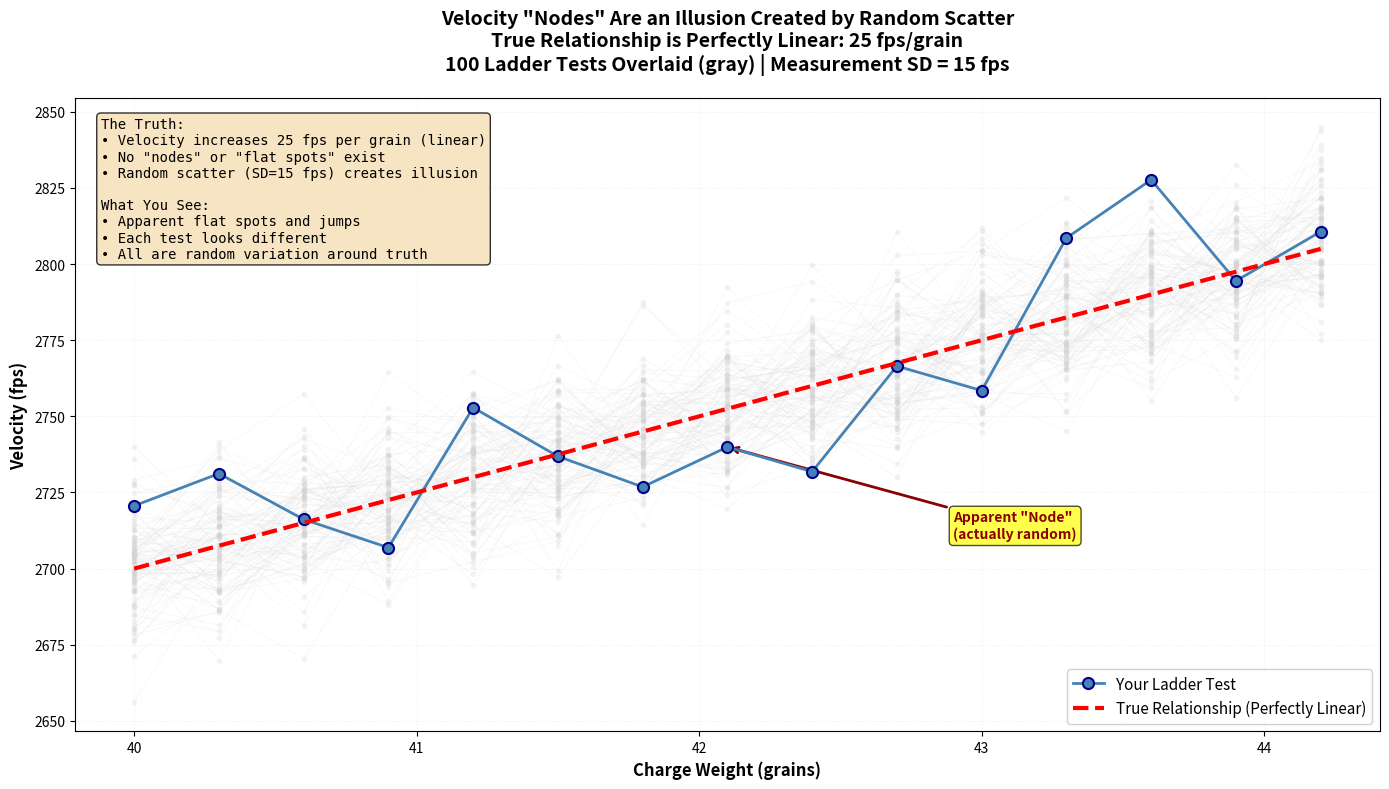

Recreate this plot in Python. (Note: this script raises an exception after producing the figure.)
#!/usr/bin/env python3
"""
Plot 16: Velocity Node Illusion (Notebook 05)
Scatter plot showing charge weight vs velocity with perfectly linear true relationship.

Educational Purpose:
Demonstrates that "velocity nodes" (flat spots) are an illusion created by random scatter.
The TRUE relationship is perfectly linear, but random measurement variation creates
apparent flat spots and nodes. Overlaying multiple ladder tests shows the variation.
"""

import numpy as np
import matplotlib.pyplot as plt
from pathlib import Path

# Set random seed for reproducibility
np.random.seed(456)

# Simulation parameters
MIN_CHARGE = 40.0  # grains
MAX_CHARGE = 44.0  # grains
CHARGE_STEP = 0.3  # grains
TRUE_VELOCITY_AT_MIN = 2700  # fps at minimum charge
TRUE_VELOCITY_PER_GRAIN = 25  # fps per grain increase (perfectly linear)
VELOCITY_SD = 15  # Standard deviation of velocity measurements (fps)
N_LADDER_TESTS = 100  # Number of ladder tests to overlay


def true_velocity(charge_weight):
    """Calculate the TRUE velocity for a given charge weight (perfectly linear)."""
    return TRUE_VELOCITY_AT_MIN + (charge_weight - MIN_CHARGE) * TRUE_VELOCITY_PER_GRAIN


def measured_velocity(charge_weight):
    """Simulate measured velocity with random error."""
    true_vel = true_velocity(charge_weight)
    return true_vel + np.random.normal(0, VELOCITY_SD)


# Generate charge weights for ladder test
charge_weights = np.arange(MIN_CHARGE, MAX_CHARGE + CHARGE_STEP, CHARGE_STEP)

# Create the plot
fig, ax = plt.subplots(figsize=(14, 8))

# Plot multiple ladder tests in light gray to show variation
for _ in range(N_LADDER_TESTS):
    velocities = [measured_velocity(cw) for cw in charge_weights]
    ax.plot(charge_weights, velocities, 'o-', color='lightgray',
            alpha=0.2, linewidth=0.5, markersize=3)

# Plot one "your ladder test" in color to highlight
your_velocities = [measured_velocity(cw) for cw in charge_weights]
ax.plot(charge_weights, your_velocities, 'o-', color='steelblue',
        linewidth=2, markersize=8, label='Your Ladder Test',
        markeredgecolor='darkblue', markeredgewidth=1.5, zorder=10)

# Plot the TRUE relationship (perfectly linear) in red
true_velocities = [true_velocity(cw) for cw in charge_weights]
ax.plot(charge_weights, true_velocities, '--', color='red',
        linewidth=3, label='True Relationship (Perfectly Linear)',
        zorder=15)

# Labels and title
ax.set_xlabel('Charge Weight (grains)', fontsize=12, fontweight='bold')
ax.set_ylabel('Velocity (fps)', fontsize=12, fontweight='bold')
ax.set_title('Velocity "Nodes" Are an Illusion Created by Random Scatter\n'
             f'True Relationship is Perfectly Linear: {TRUE_VELOCITY_PER_GRAIN} fps/grain\n'
             f'100 Ladder Tests Overlaid (gray) | Measurement SD = {VELOCITY_SD} fps',
             fontsize=14, fontweight='bold', pad=20)

# Add annotation pointing to the 42.0gr region (commonly identified as a "node")
# Find the index for 42.0gr charge weight
target_charge = 42.0
target_idx = np.argmin(np.abs(charge_weights - target_charge))

# Annotate apparent node at 42.0gr
ax.annotate('Apparent "Node"\n(actually random)',
            xy=(charge_weights[target_idx], your_velocities[target_idx]),
            xytext=(charge_weights[target_idx] + 0.8, your_velocities[target_idx] - 30),
            fontsize=10, fontweight='bold', color='darkred',
            bbox=dict(boxstyle='round', facecolor='yellow', alpha=0.7),
            arrowprops=dict(arrowstyle='->', color='darkred', linewidth=2))

# Add explanation text box
explanation_text = (
    f'The Truth:\n'
    f'• Velocity increases {TRUE_VELOCITY_PER_GRAIN} fps per grain (linear)\n'
    f'• No "nodes" or "flat spots" exist\n'
    f'• Random scatter (SD={VELOCITY_SD} fps) creates illusion\n'
    f'\n'
    f'What You See:\n'
    f'• Apparent flat spots and jumps\n'
    f'• Each test looks different\n'
    f'• All are random variation around truth'
)

ax.text(0.02, 0.97, explanation_text, transform=ax.transAxes,
        fontsize=10, verticalalignment='top', horizontalalignment='left',
        bbox=dict(boxstyle='round', facecolor='wheat', alpha=0.8),
        family='monospace')

ax.legend(loc='lower right', fontsize=11, framealpha=0.9)
ax.grid(True, alpha=0.3, linestyle=':', linewidth=0.5)

# Tight layout
plt.tight_layout()

# Save the figure
output_path = Path(__file__).parent.parent / 'lessons' / 'static' / 'nb05_plot16_velocity_node_illusion.png'
output_path.parent.mkdir(parents=True, exist_ok=True)
plt.savefig(output_path, dpi=300, bbox_inches='tight')
print(f"Saved: {output_path}")

# Also display if running interactively
# plt.show()
